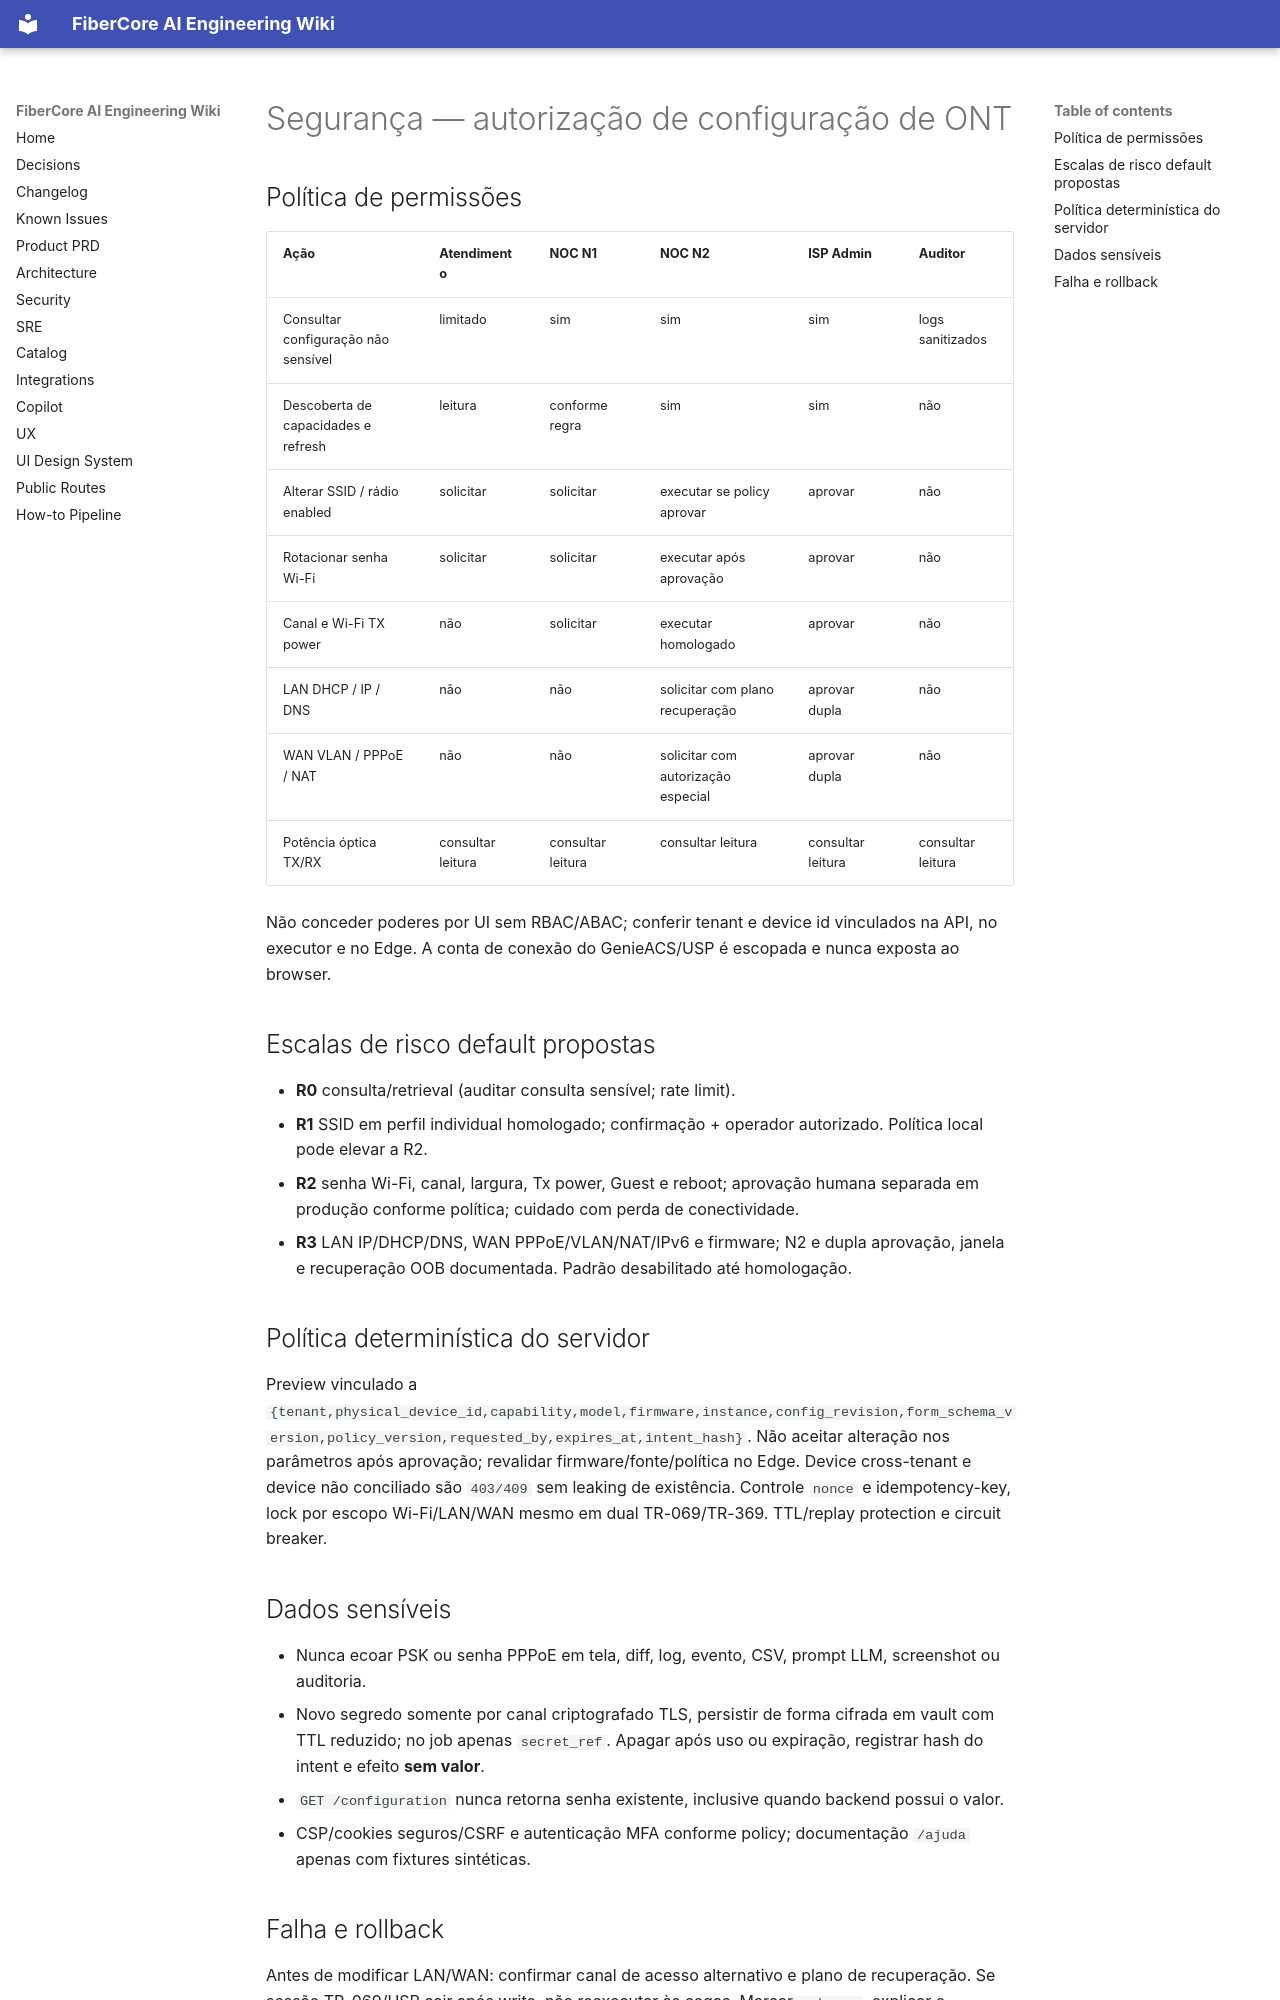

repository: keslleykledston/44-fibercore_ai · page: addenda/v2.4/RISK_MATRIX_AND_GATES/index.html · generator: mkdocs

# Segurança — autorização de configuração de ONT

## Política de permissões
| Ação | Atendimento | NOC N1 | NOC N2 | ISP Admin | Auditor |
|---|---|---|---|---|---|
| Consultar configuração não sensível | limitado | sim | sim | sim | logs sanitizados |
| Descoberta de capacidades e refresh | leitura | conforme regra | sim | sim | não |
| Alterar SSID / rádio enabled | solicitar | solicitar | executar se policy aprovar | aprovar | não |
| Rotacionar senha Wi-Fi | solicitar | solicitar | executar após aprovação | aprovar | não |
| Canal e Wi-Fi TX power | não | solicitar | executar homologado | aprovar | não |
| LAN DHCP / IP / DNS | não | não | solicitar com plano recuperação | aprovar dupla | não |
| WAN VLAN / PPPoE / NAT | não | não | solicitar com autorização especial | aprovar dupla | não |
| Potência óptica TX/RX | consultar leitura | consultar leitura | consultar leitura | consultar leitura | consultar leitura |

Não conceder poderes por UI sem RBAC/ABAC; conferir tenant e device id vinculados na API, no executor e no Edge. A conta de conexão do GenieACS/USP é escopada e nunca exposta ao browser.

## Escalas de risco default propostas
- **R0** consulta/retrieval (auditar consulta sensível; rate limit).
- **R1** SSID em perfil individual homologado; confirmação + operador autorizado. Política local pode elevar a R2.
- **R2** senha Wi-Fi, canal, largura, Tx power, Guest e reboot; aprovação humana separada em produção conforme política; cuidado com perda de conectividade.
- **R3** LAN IP/DHCP/DNS, WAN PPPoE/VLAN/NAT/IPv6 e firmware; N2 e dupla aprovação, janela e recuperação OOB documentada. Padrão desabilitado até homologação.

## Política determinística do servidor
Preview vinculado a `{tenant,physical_device_id,capability,model,firmware,instance,config_revision,form_schema_version,policy_version,requested_by,expires_at,intent_hash}`. Não aceitar alteração nos parâmetros após aprovação; revalidar firmware/fonte/política no Edge. Device cross-tenant e device não conciliado são `403/409` sem leaking de existência. Controle `nonce` e idempotency-key, lock por escopo Wi-Fi/LAN/WAN mesmo em dual TR-069/TR-369. TTL/replay protection e circuit breaker.

## Dados sensíveis
- Nunca ecoar PSK ou senha PPPoE em tela, diff, log, evento, CSV, prompt LLM, screenshot ou auditoria.
- Novo segredo somente por canal criptografado TLS, persistir de forma cifrada em vault com TTL reduzido; no job apenas `secret_ref`. Apagar após uso ou expiração, registrar hash do intent e efeito **sem valor**.
- `GET /configuration` nunca retorna senha existente, inclusive quando backend possui o valor.
- CSP/cookies seguros/CSRF e autenticação MFA conforme policy; documentação `/ajuda` apenas com fixtures sintéticas.
